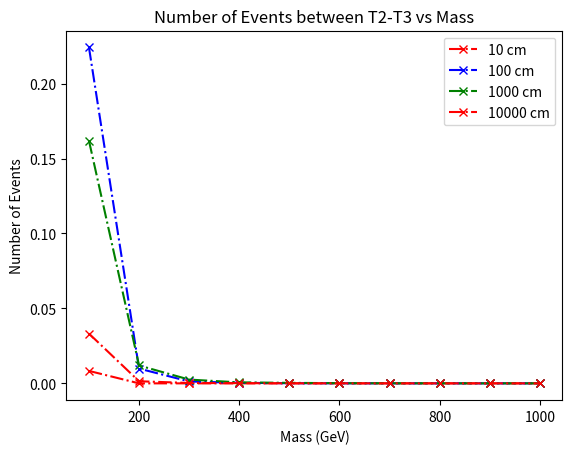

Here is the Python script that generated this plot:
import matplotlib.pyplot as plt
import numpy as np

## for 10 cm 
x1 = [100, 200, 300, 400, 500, 600, 700, 800, 900, 1000]
y1 = [6,0,0,0,0,0,0,0,0,0]
y1 = [element / 10000 for element in y1]
xsec_prod = [2.428e-08,1.902e-09,3.969e-10,1.229e-10,4.592e-11,1.984e-11 ,9.366e-12,4.775e-12,2.175e-12,1.328e-12]
xsec_prod = [element * 1e-7 for element in xsec_prod]

 # https://lhcb.web.cern.ch/speakersbureau/html/PerformanceNumbers.html
L = 5.7e15 # LHCb run 2 integrated lumniosity
N1 = L * np.multiply(y1,xsec_prod) 
plt.plot(x1, N1,marker='x', linestyle='dashdot', color='r', label='10 cm')


## for 100 cm 
x2 = [100, 200, 300, 400, 500, 600, 700, 800, 900, 1000]
y2 = [162,91,56,52,34,34,18,18,10,2]
y2 = [element / 10000 for element in y2]
N2 = L * np.multiply(y2,xsec_prod) 
plt.plot(x2, N2,marker='x', linestyle='dashdot', color='b', label='100 cm')

## for 1000 cm 
x3 = [100, 200, 300, 400, 500, 600, 700, 800, 900, 1000]
y3 = [117,110,111,95,128,106,92,88,50,67]
y3 = [element / 10000 for element in y3]

N3 = L * np.multiply(y3,xsec_prod) 
plt.plot(x3, N3,marker='x', linestyle='dashdot', color='g', label='1000 cm')


x4 = [100, 200, 300, 400, 500, 600, 700, 800, 900, 1000]
y4 = [24,13,11,20,16,15,22,24,23,23]
y4 = [element / 10000 for element in y4]

N4 = L * np.multiply(y4,xsec_prod) 
plt.plot(x4, N4,marker='x', linestyle='dashdot', color='r', label='10000 cm')


plt.title('Number of Events between T2-T3 vs Mass')
plt.xlabel('Mass (GeV)')
plt.ylabel('Number of Events')
plt.legend()
plt.savefig('nEvent_T2-T3.pdf')  
plt.show()
